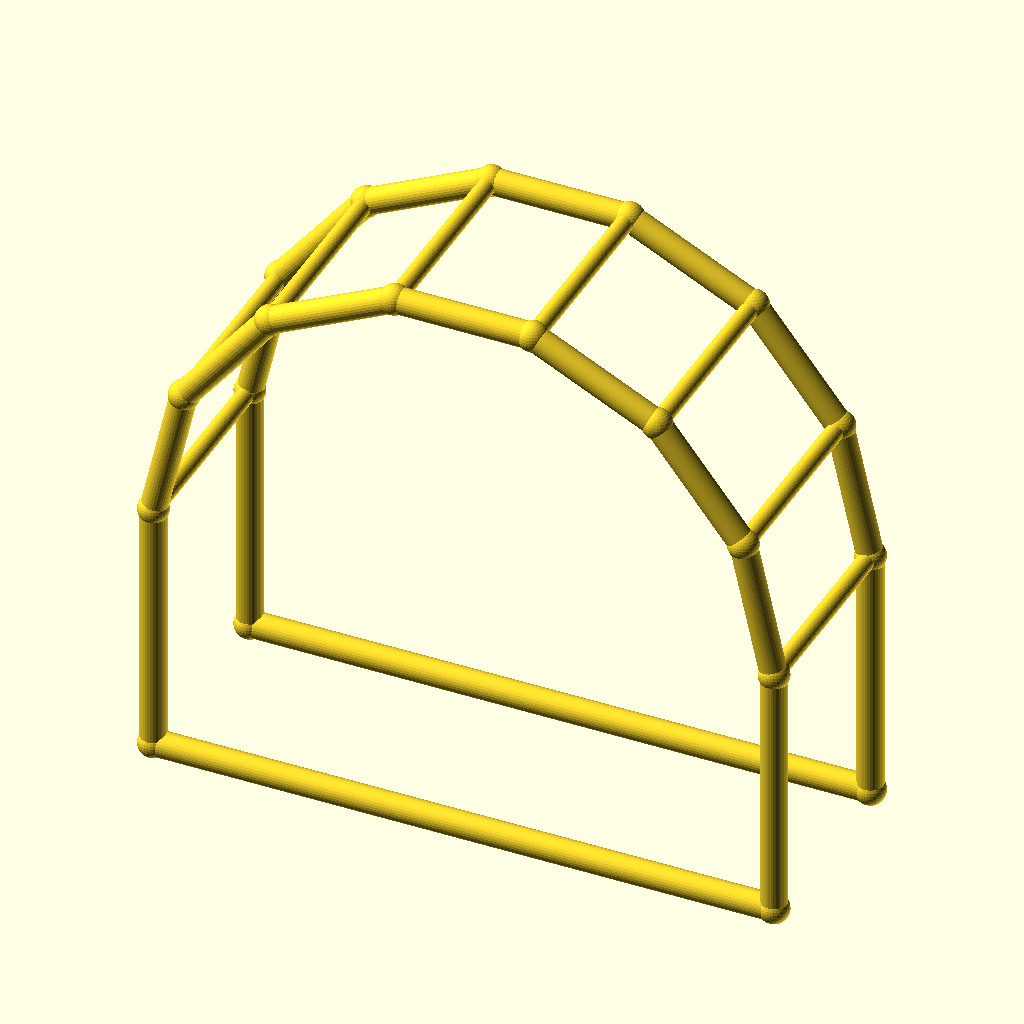
Cell 1 — every parameter at its default value.
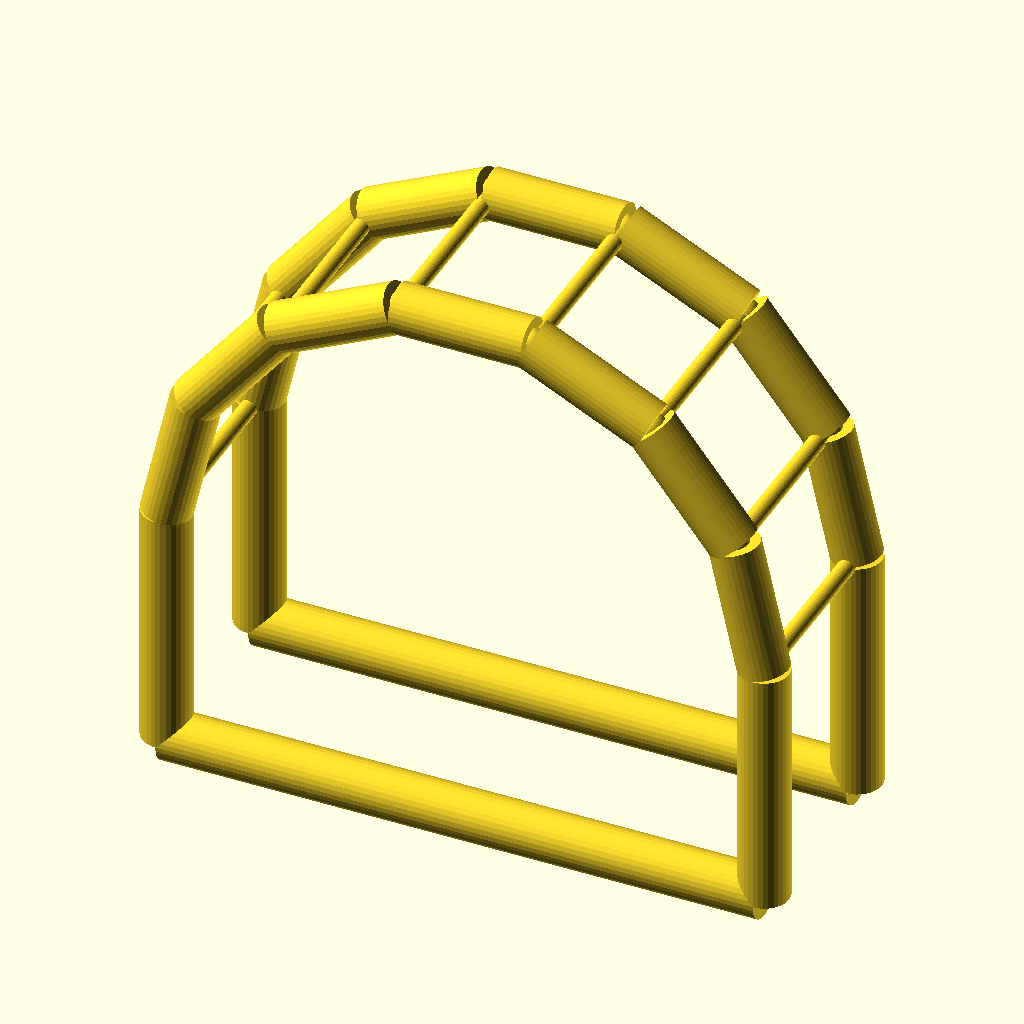
Cell 2: chord_r = 5 (everything else at default).
The same orthographic view direction (rotation 55°, 0°, 25°; colour scheme Cornfield) for every cell, with the view re-fitted per cell, so scale and position can differ between cells.
The OpenSCAD source (optional_data/data/wire4/pergola/scene_0120.scad):
$fn = 32;

// ----------------------------------------------------------------------
// Pergola arch: 7-segment arches, span 120 mm
// ----------------------------------------------------------------------

// --- parameters (mm) ---
span = 120;               // arch span, X
post_h = 50;              // post height
arch_r = 60;              // arch radius
depth = 40;               // frame spacing, Y
chord_r = 2.5;            // arch and post member radius
brace_r = 1.7;            // purlin member radius
joint_r = 2.9;            // joint ball radius

bbox_x = 125.8;  // overall X, joints included
bbox_y = 45.8;  // overall Y, joints included
bbox_z = 114.3;  // overall Z, joints included
chord_d = 2 * chord_r;  // arch stock diameter
brace_d = 2 * brace_r;  // purlin stock diameter
nodes = [[0.0, 0.0, 0.0], [120.0, 0.0, 0.0], [0.0, 0.0, 50.0], [5.9419, 0.0, 76.033], [22.5906, 0.0, 96.9099], [46.6487, 0.0, 108.4957], [73.3513, 0.0, 108.4957], [97.4094, 0.0, 96.9099], [114.0581, 0.0, 76.033], [120.0, 0.0, 50.0], [0.0, 40.0, 0.0], [120.0, 40.0, 0.0], [0.0, 40.0, 50.0], [5.9419, 40.0, 76.033], [22.5906, 40.0, 96.9099], [46.6487, 40.0, 108.4957], [73.3513, 40.0, 108.4957], [97.4094, 40.0, 96.9099], [114.0581, 40.0, 76.033], [120.0, 40.0, 50.0]];

module member(a, b, r) {
  /* round stock from joint a to joint b, ends buried in the joint balls */
  d = b - a;
  length = norm(d);
  translate(a) rotate([0, acos(d[2] / length), atan2(d[1], d[0])])
    cylinder(h = length, r = r);
}

module joint(p, r) {
  /* ball at the joint centre, fatter than every member meeting there */
  translate(p) sphere(r = r);
}

/* members - each call is one graph edge */
member(nodes[0], nodes[2], chord_r);
member(nodes[1], nodes[9], chord_r);
member(nodes[0], nodes[1], chord_r);
member(nodes[2], nodes[3], chord_r);
member(nodes[3], nodes[4], chord_r);
member(nodes[4], nodes[5], chord_r);
member(nodes[5], nodes[6], chord_r);
member(nodes[6], nodes[7], chord_r);
member(nodes[7], nodes[8], chord_r);
member(nodes[8], nodes[9], chord_r);
member(nodes[10], nodes[12], chord_r);
member(nodes[11], nodes[19], chord_r);
member(nodes[10], nodes[11], chord_r);
member(nodes[12], nodes[13], chord_r);
member(nodes[13], nodes[14], chord_r);
member(nodes[14], nodes[15], chord_r);
member(nodes[15], nodes[16], chord_r);
member(nodes[16], nodes[17], chord_r);
member(nodes[17], nodes[18], chord_r);
member(nodes[18], nodes[19], chord_r);
member(nodes[2], nodes[12], brace_r);
member(nodes[3], nodes[13], brace_r);
member(nodes[4], nodes[14], brace_r);
member(nodes[5], nodes[15], brace_r);
member(nodes[6], nodes[16], brace_r);
member(nodes[7], nodes[17], brace_r);
member(nodes[8], nodes[18], brace_r);
member(nodes[9], nodes[19], brace_r);

/* joint balls */
for (p = nodes) joint(p, joint_r);
Parameter table extracted from the source (name, type, default, range or options):
span: number, default 120
post_h: number, default 50
arch_r: number, default 60
depth: number, default 40
chord_r: number, default 2.5
brace_r: number, default 1.7
joint_r: number, default 2.9
bbox_x: number, default 125.8
bbox_y: number, default 45.8
bbox_z: number, default 114.3
